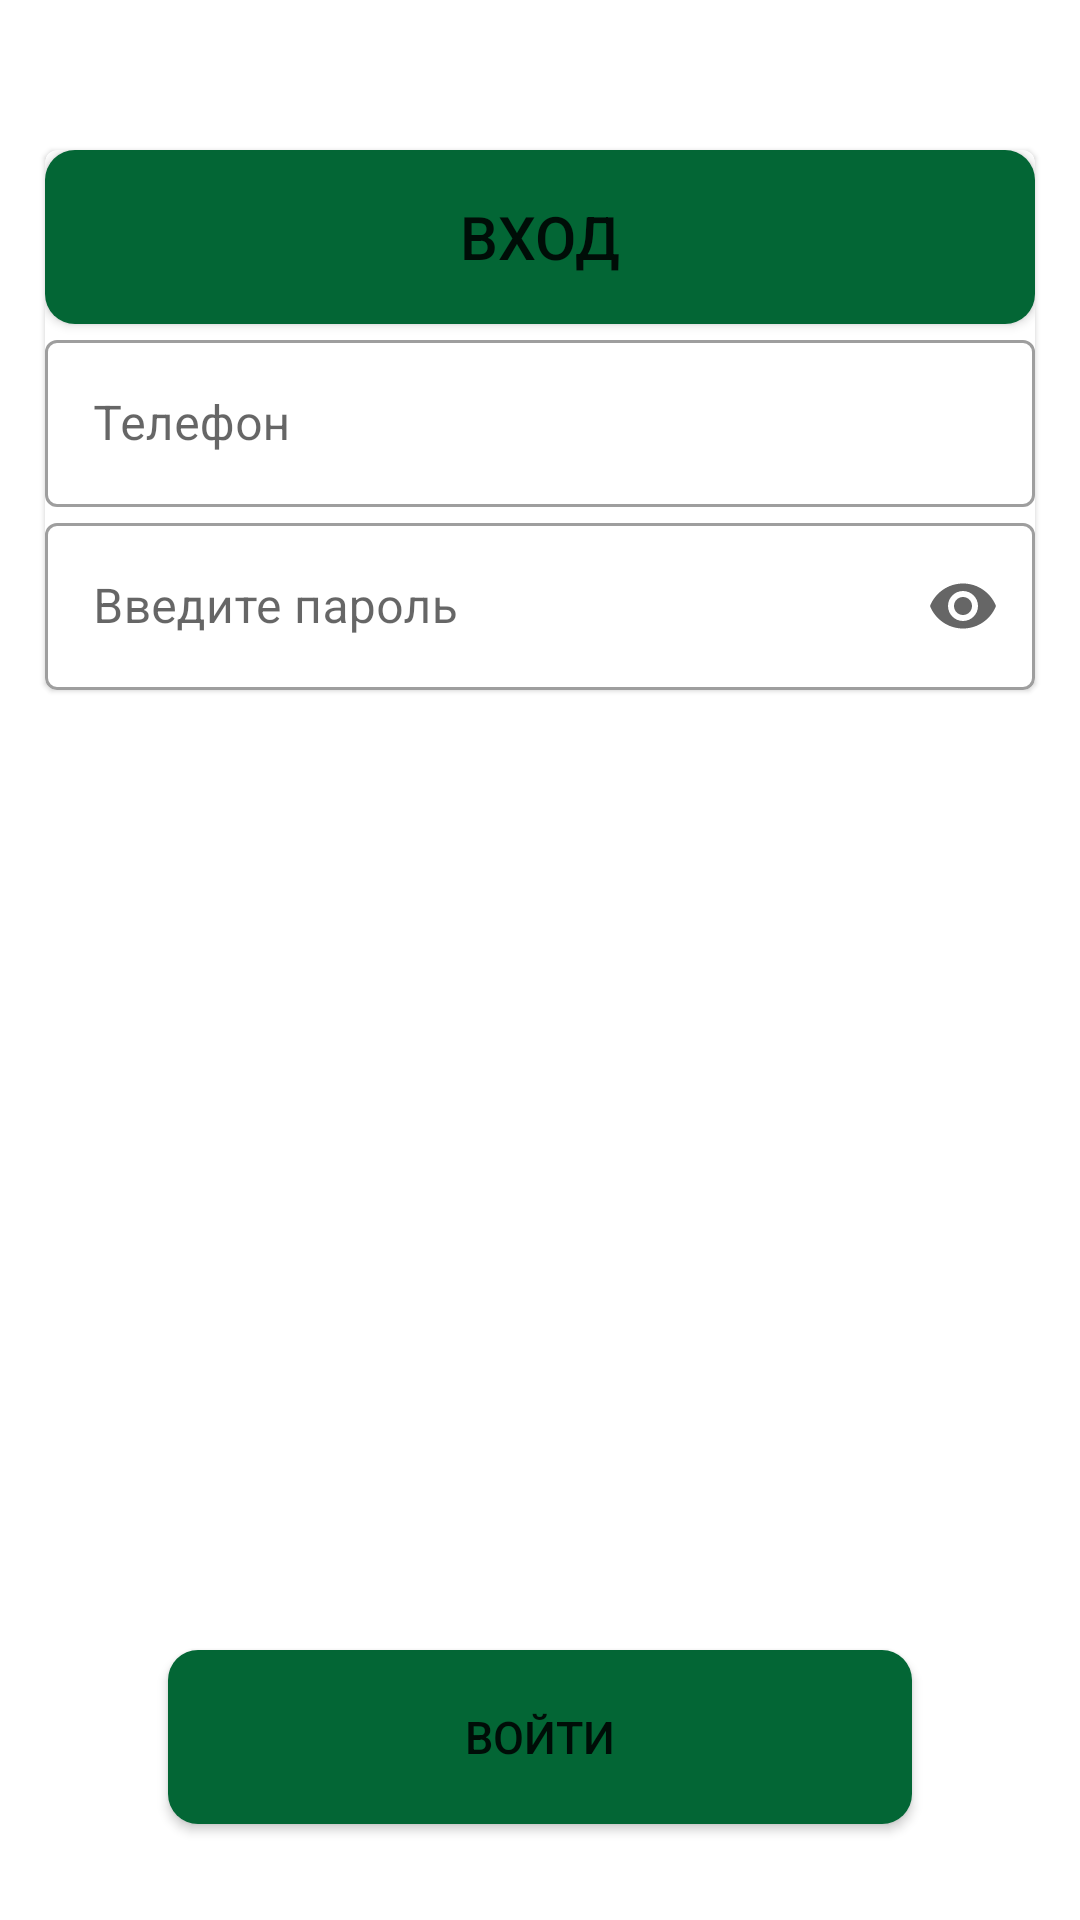

Write the Android layout XML for this screen, with the resource values it uses.
<!-- AndroidManifest.xml: application theme Theme.MyApplication11111 -->
<!-- res/layout/frame4.xml -->
<?xml version="1.0" encoding="utf-8"?>
<RelativeLayout xmlns:android="http://schemas.android.com/apk/res/android"
    xmlns:app="http://schemas.android.com/apk/res-auto"
    xmlns:tools="http://schemas.android.com/tools"
    android:layout_width="match_parent"
    android:layout_height="match_parent"
    tools:context=".MainActivity">

    <com.google.android.material.card.MaterialCardView xmlns:android="http://schemas.android.com/apk/res/android"
        android:layout_height="wrap_content"
        android:layout_width="wrap_content"
        xmlns:tools="http://schemas.android.com/tools"
        xmlns:app="http://schemas.android.com/apk/res-auto"
        android:clickable="true"
        android:focusable="true"
        android:id="@+id/cardView"
        android:layout_centerHorizontal="true"
        android:layout_marginTop="50dp"
        >

        <LinearLayout
            android:layout_width="wrap_content"
            android:layout_height="wrap_content"
            android:orientation="vertical">

            <Button
                android:layout_width="330dp"
                android:layout_height="58dp"
                android:text="Вход"
                android:textSize="20dp"
                android:background="@drawable/rounded_button"

                tools:layout_editor_absoluteY="150dp" />

            <com.google.android.material.textfield.TextInputLayout
                android:layout_width="match_parent"
                android:layout_height="wrap_content"
                android:hint="Телефон"
                style="@style/Widget.MaterialComponents.TextInputLayout.OutlinedBox">

                <com.google.android.material.textfield.TextInputEditText
                    android:layout_width="match_parent"
                    android:layout_height="wrap_content"
                    />

            </com.google.android.material.textfield.TextInputLayout>
            <com.google.android.material.textfield.TextInputLayout
                android:layout_width="match_parent"
                android:layout_height="wrap_content"
                app:endIconMode="password_toggle"
                android:hint="Введите пароль"
                style="@style/Widget.MaterialComponents.TextInputLayout.OutlinedBox">

                <com.google.android.material.textfield.TextInputEditText
                    android:layout_width="match_parent"
                    android:layout_height="wrap_content"
                    android:inputType="textPassword"
                    />

            </com.google.android.material.textfield.TextInputLayout>

        </LinearLayout>
    </com.google.android.material.card.MaterialCardView>

    <Button
        android:id="@+id/sign_in_2"
        android:layout_width="248dp"
        android:layout_height="58dp"
        android:layout_centerHorizontal="true"
        android:layout_marginLeft="43dp"
        android:layout_marginTop="550dp"
        android:layout_marginBottom="10dp"
        android:background="@drawable/rounded_button"
        android:text="Войти"
        android:textSize="15dp" />


</RelativeLayout>
<!-- resources referenced by this layout -->
<resources>
  <!-- drawable rounded_button (drawable) -->
  <?xml version="1.0" encoding="utf-8"?>
  <shape xmlns:android="http://schemas.android.com/apk/res/android"
      android:shape="rectangle">
      <solid android:color="@color/starbucks"/>
      <corners android:bottomRightRadius="10dp"
          android:bottomLeftRadius="10dp"
          android:topRightRadius="10dp"
          android:topLeftRadius="10dp"/>
  </shape>
  <style name="Theme.MyApplication11111" parent="Theme.MaterialComponents.DayNight.DarkActionBar">
          
  
  
  
  
  
  
  
  
  
  
  
  
  
  
  
      </style>
  <color name="starbucks">#036635</color>
</resources>
